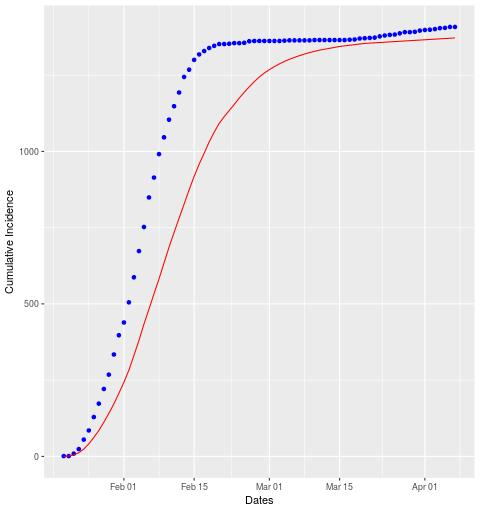

Values plotted in this chart, from the file beside it:
date, cases, real
2020-01-20, 0, 1
2020-01-21, 1, 0
2020-01-22, 4, 8
2020-01-23, 7, 15
2020-01-24, 12, 31
2020-01-25, 17, 30
2020-01-26, 21, 44
2020-01-27, 23, 44
2020-01-28, 27, 48
2020-01-29, 29, 47
2020-01-30, 31, 66
2020-01-31, 35, 63
2020-02-01, 36, 42
2020-02-02, 40, 66
2020-02-03, 48, 82
2020-02-04, 49, 86
2020-02-05, 54, 79
2020-02-06, 49, 97
2020-02-07, 50, 65
2020-02-08, 49, 77
2020-02-09, 52, 55
2020-02-10, 52, 58
2020-02-11, 48, 44
2020-02-12, 47, 45
2020-02-13, 46, 51
2020-02-14, 47, 24
2020-02-15, 44, 32
2020-02-16, 40, 18
2020-02-17, 36, 11
2020-02-18, 37, 10
2020-02-19, 32, 7
2020-02-20, 29, 6
2020-02-21, 22, 0
2020-02-22, 20, 1
2020-02-23, 20, 2
2020-02-24, 21, 0
2020-02-25, 19, 1
2020-02-26, 18, 5
2020-02-27, 17, 1
2020-02-28, 15, 0
2020-02-29, 13, 0
2020-03-01, 11, 0
2020-03-02, 10, 0
2020-03-03, 9, 0
2020-03-04, 8, 1
2020-03-05, 7, 1
2020-03-06, 6, 0
2020-03-07, 6, 0
2020-03-08, 5, 0
2020-03-09, 5, 0
2020-03-10, 4, 1
2020-03-11, 4, 0
2020-03-12, 3, 0
2020-03-13, 3, 0
2020-03-14, 3, 0
2020-03-15, 3, 0
2020-03-16, 2, 0
2020-03-17, 2, 1
2020-03-18, 2, 1
2020-03-19, 2, 3
... 19 more rows
